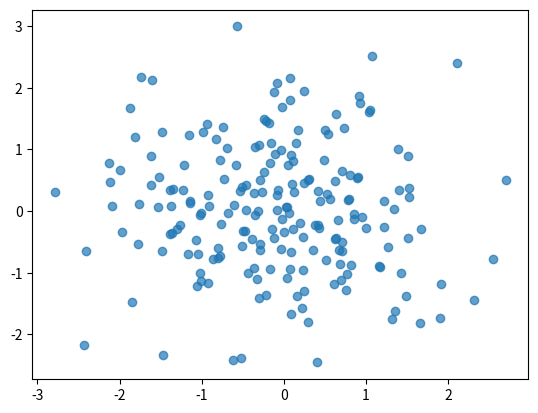

Source code (Python):
import numpy as np
import matplotlib.pyplot as plt

plt.close("all")

x = np.random.randn(200)
y = np.random.randn(200)

fig = plt.figure()
ax = fig.add_subplot(111)
ax.plot(x, y, "o", alpha=0.7)

def onclick(event):
    ix, iy = event.xdata, event.ydata
    print("clicked at x={0:5.2f}, y={1:5.2f}".format(ix, iy))

    # calculate based on the axis extent, a reasonable distance
    # from the actual point in which the click has to occur (2.5%)
    ax = plt.gca()
    dx = 0.025 * (ax.get_xlim()[1] - ax.get_xlim()[0])
    dy = 0.025 * (ax.get_ylim()[1] - ax.get_ylim()[0])

    # check for every point if the click was close enough to trigger
    for i in range(len(x)):
        if (x[i] > ix-dx and x[i] < ix+dx and y[i] > iy-dy and y[i] < iy+dy):
            print(i)
            print("clicked close to point {}, {}".format(x[i], y[i]))


cid = fig.canvas.mpl_connect("button_press_event", onclick)
plt.show()

